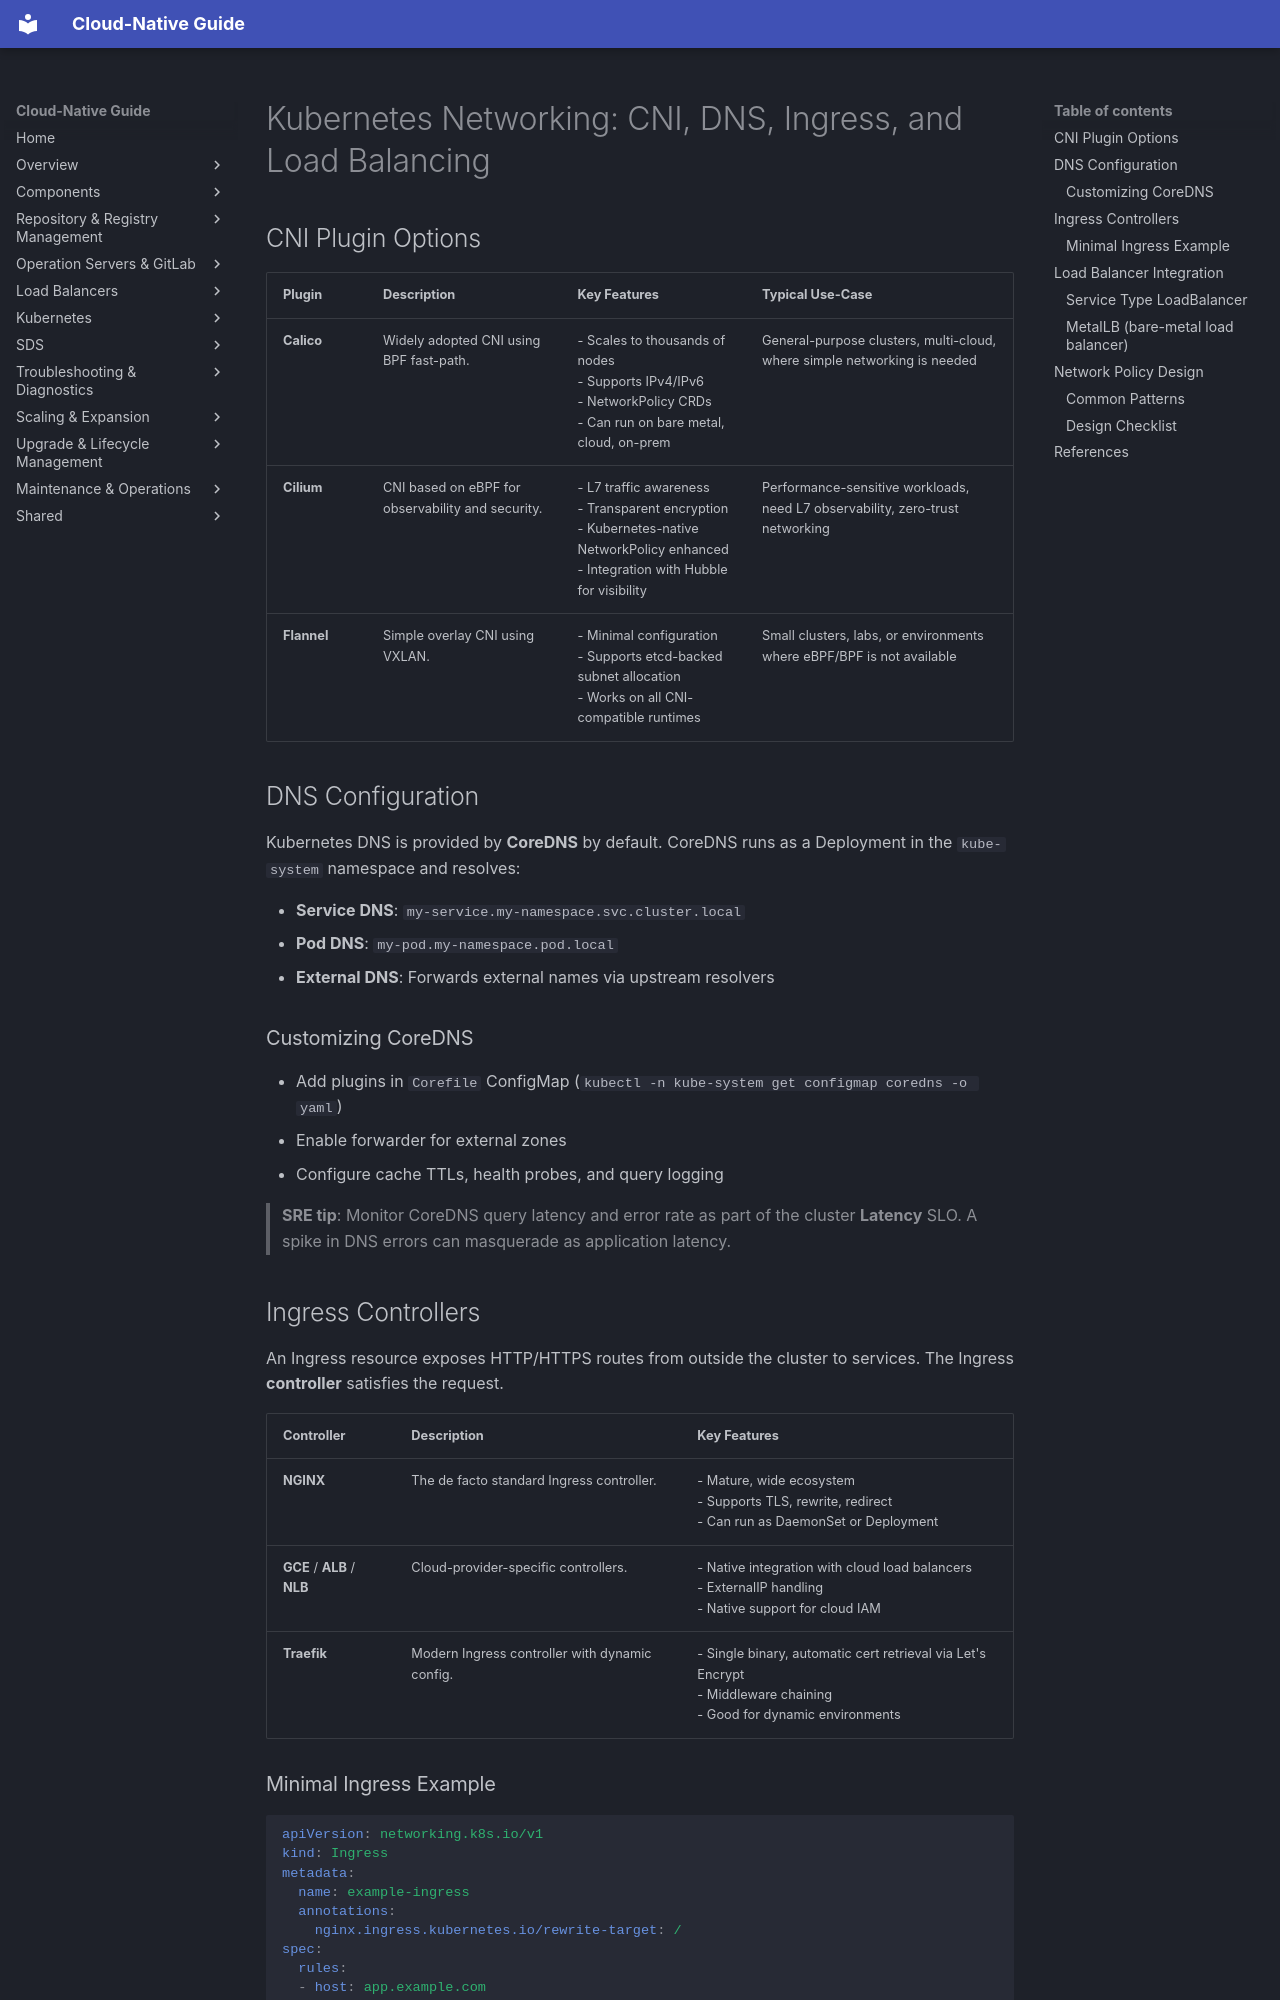

repository: DavoudTeimouri/cloud-native-guide · page: kubernetes/networking/cni-and-load-balancing/index.html · generator: mkdocs

# Kubernetes Networking: CNI, DNS, Ingress, and Load Balancing

## CNI Plugin Options

| Plugin | Description | Key Features | Typical Use-Case |
|---|---|---|---|
| **Calico** | Widely adopted CNI using BPF fast-path. | - Scales to thousands of nodes<br>- Supports IPv4/IPv6<br>- NetworkPolicy CRDs<br>- Can run on bare metal, cloud, on-prem | General-purpose clusters, multi-cloud, where simple networking is needed |
| **Cilium** | CNI based on eBPF for observability and security. | - L7 traffic awareness<br>- Transparent encryption<br>- Kubernetes-native NetworkPolicy enhanced<br>- Integration with Hubble for visibility | Performance-sensitive workloads, need L7 observability, zero-trust networking |
| **Flannel** | Simple overlay CNI using VXLAN. | - Minimal configuration<br>- Supports etcd-backed subnet allocation<br>- Works on all CNI-compatible runtimes | Small clusters, labs, or environments where eBPF/BPF is not available |

## DNS Configuration

Kubernetes DNS is provided by **CoreDNS** by default. CoreDNS runs as a Deployment in the `kube-system` namespace and resolves:

- **Service DNS**: `my-service.my-namespace.svc.cluster.local`
- **Pod DNS**: `my-pod.my-namespace.pod.local`
- **External DNS**: Forwards external names via upstream resolvers

### Customizing CoreDNS

- Add plugins in `Corefile` ConfigMap (`kubectl -n kube-system get configmap coredns -o yaml`)
- Enable forwarder for external zones
- Configure cache TTLs, health probes, and query logging

> **SRE tip**: Monitor CoreDNS query latency and error rate as part of the cluster **Latency** SLO. A spike in DNS errors can masquerade as application latency.
